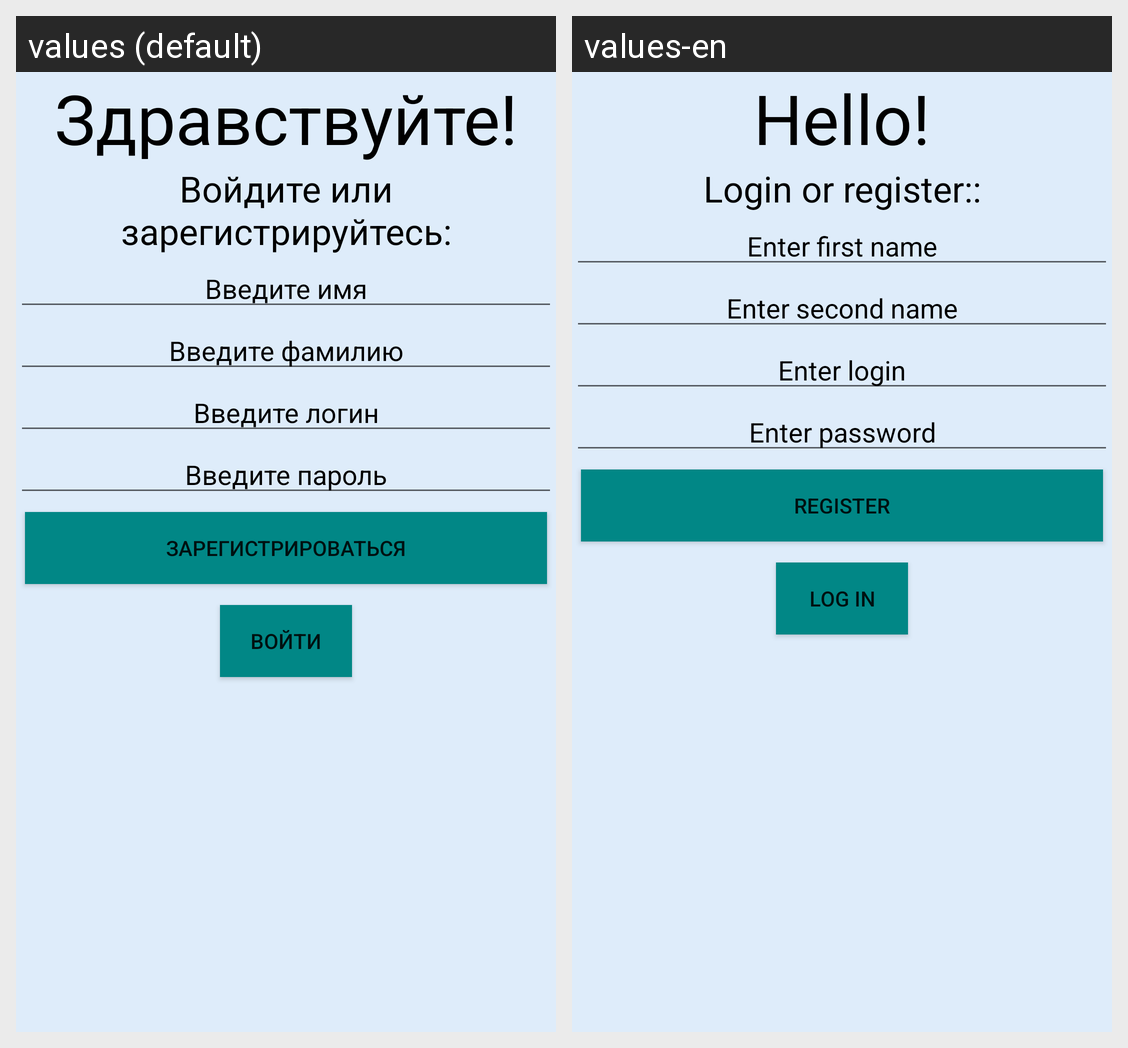

Strings drawn on this Android screen and how each of the app's shown locales translates them:
Android screen res/layout/activity_authorization.xml rendered under 2 locales, left to right: values (default), values-en. Device: Nexus 5 (rendered at 1080×1920; each locale shown at half size, 540×960, under a caption strip naming it); theme Theme.TeamFind.
Strings drawn on this screen, with the default value and each locale's value (text and hints the layout hard-codes, and strings that could not be matched under every locale, appear in the picture but are not listed):

hello
  values: Здравствуйте!
  values-en: Hello!

auth_or_reg
  values: Войдите или зарегистрируйтесь:
  values-en: Login or register::

enter_first_name
  values: Введите имя
  values-en: Enter first name

enter_second_name
  values: Введите фамилию
  values-en: Enter second name

enter_login
  values: Введите логин
  values-en: Enter login

enter_pass
  values: Введите пароль
  values-en: Enter password

reg
  values: Зарегистрироваться
  values-en: Register

auth
  values: Войти
  values-en: Log in
